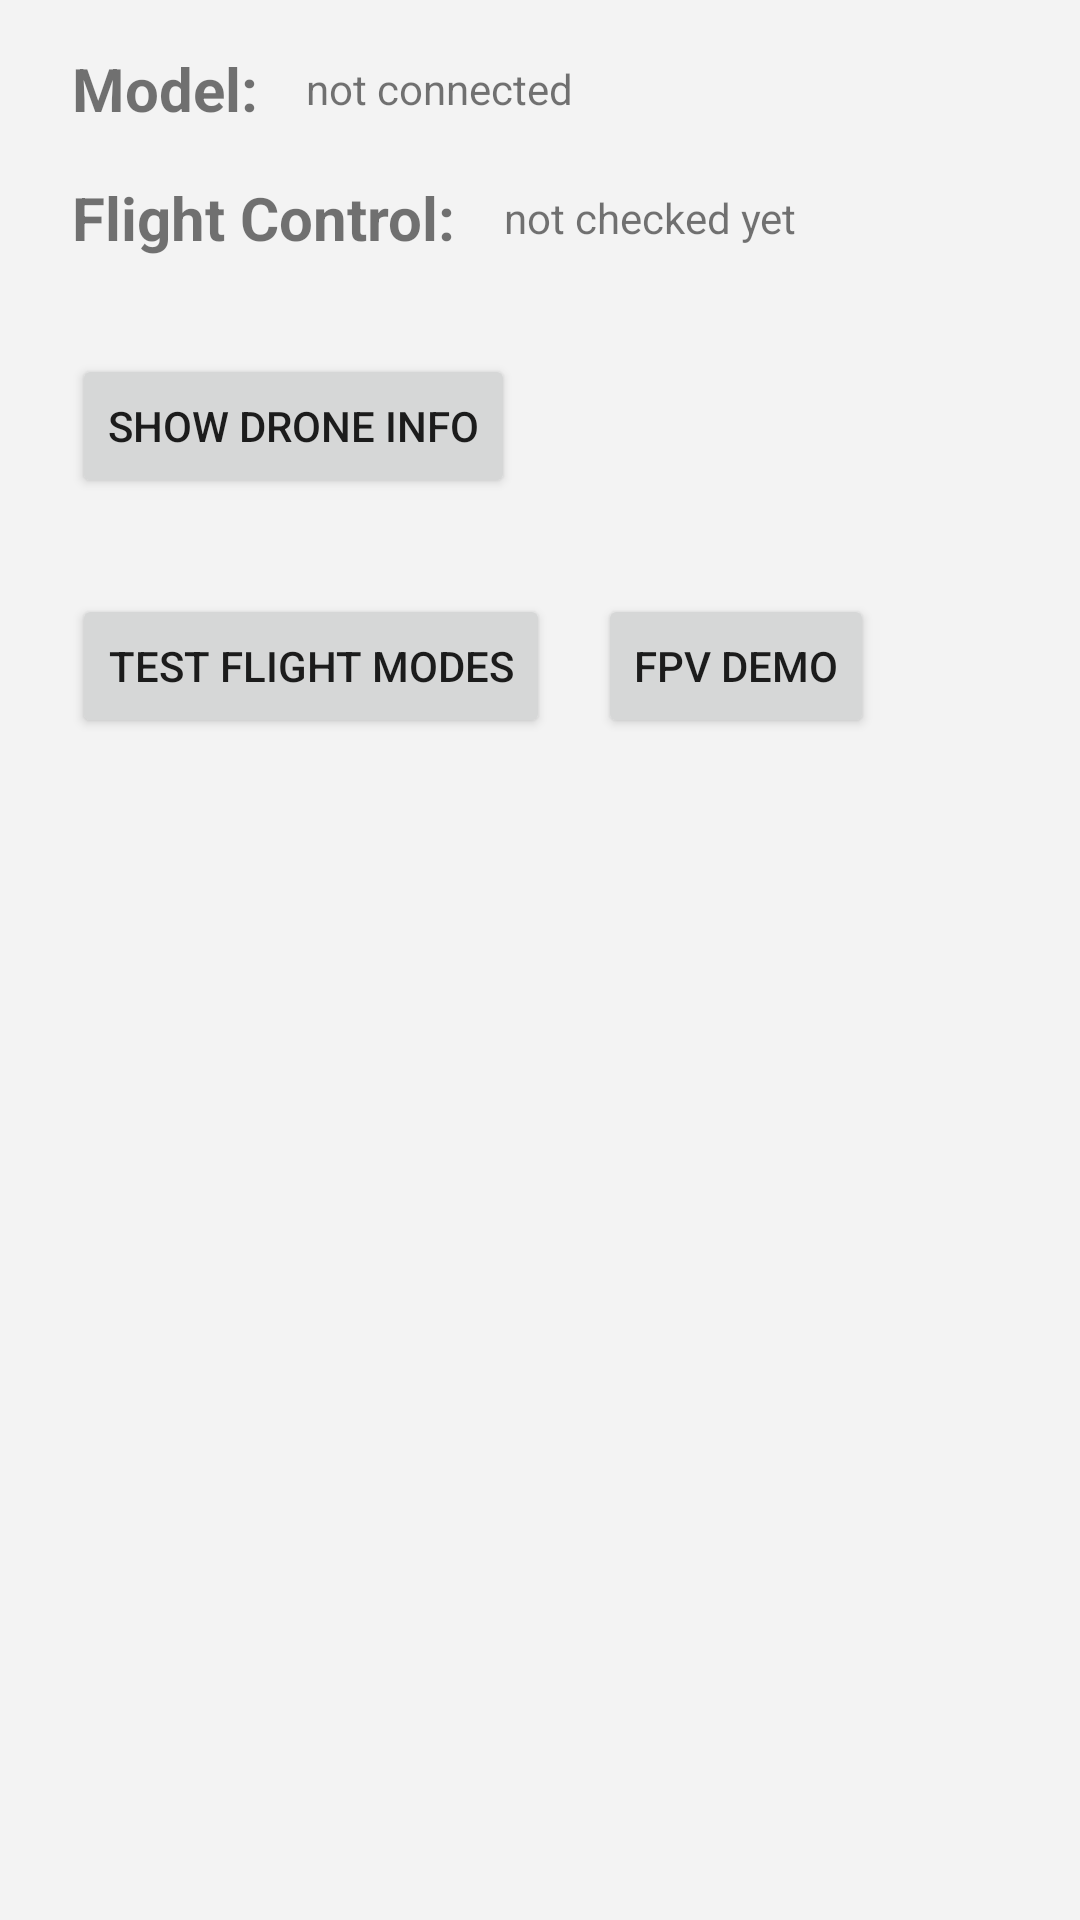

Android layout source for this screen:
<!-- AndroidManifest.xml: application theme Theme.ADDSDJI -->
<!-- res/layout/activity_main.xml -->
<?xml version="1.0" encoding="utf-8"?>
<ScrollView xmlns:android="http://schemas.android.com/apk/res/android"
    xmlns:app="http://schemas.android.com/apk/res-auto"
    xmlns:tools="http://schemas.android.com/tools"
    android:layout_width="match_parent"
    android:layout_height="match_parent"
    tools:context=".MainActivity">

    <LinearLayout
        android:layout_width="match_parent"
        android:layout_height="wrap_content"
        android:orientation="vertical"
        android:paddingHorizontal="24dp"
        android:paddingVertical="16dp">

        <LinearLayout
            android:layout_width="match_parent"
            android:layout_height="wrap_content"
            android:orientation="horizontal">

            <TextView
                android:id="@+id/txtView_label_productModelNameConnectionState"
                android:layout_width="wrap_content"
                android:layout_height="wrap_content"
                android:text="@string/label_productModelName"
                android:textSize="20sp"
                android:textStyle="bold" />

            <TextView
                android:id="@+id/txtView_productModelNameConnectionState"
                android:layout_width="wrap_content"
                android:layout_height="wrap_content"
                android:text="@string/product_not_connected"
                android:layout_marginStart="16dp"
                android:layout_gravity="center_vertical"/>

        </LinearLayout> 

        <LinearLayout
            android:layout_width="match_parent"
            android:layout_height="wrap_content"
            android:orientation="horizontal"
            android:layout_marginTop="16dp">

            <TextView
                android:id="@+id/txtView_label_FlightControlConnectionState"
                android:layout_width="wrap_content"
                android:layout_height="wrap_content"
                android:text="@string/label_flightControl"
                android:textSize="20sp"
                android:textStyle="bold" />

            <TextView
                android:id="@+id/txtView_flightControlConnectionState"
                android:layout_width="wrap_content"
                android:layout_height="wrap_content"
                android:text="@string/flightControl_not_checked_yet"
                android:layout_marginStart="16dp"
                android:layout_gravity="center_vertical"/>

        </LinearLayout> 

        <LinearLayout
            android:layout_width="match_parent"
            android:layout_height="wrap_content"
            android:orientation="horizontal"
            android:layout_marginTop="32dp">

            <Button
                android:id="@+id/btn_showDroneInfoActivity"
                android:layout_width="wrap_content"
                android:layout_height="wrap_content"
                android:text="@string/button_show_drone_info" />

        </LinearLayout> 

        <LinearLayout
            android:layout_width="match_parent"
            android:layout_height="wrap_content"
            android:orientation="horizontal"
            android:layout_marginTop="32dp">

            <Button
                android:id="@+id/btn_showTestFlightModesActivity"
                android:layout_width="wrap_content"
                android:layout_height="wrap_content"
                android:text="@string/button_test_flight_modes"/>

            <Button
                android:id="@+id/btn_showFPVDemoActivity"
                android:layout_width="wrap_content"
                android:layout_height="wrap_content"
                android:layout_marginStart="16dp"
                android:text="FPV Demo" />

        </LinearLayout>

    </LinearLayout>

</ScrollView>
<!-- resources referenced by this layout -->
<resources>
  <string name="button_show_drone_info">Show Drone Info</string>
  <string name="button_test_flight_modes">Test Flight Modes</string>
  <string name="flightControl_not_checked_yet">not checked yet</string>
  <string name="label_flightControl">Flight Control:</string>
  <string name="label_productModelName">Model:</string>
  <string name="product_not_connected">not connected</string>
  <style name="Theme.ADDSDJI" parent="Theme.MaterialComponents.DayNight.NoActionBar">
          
          <item name="android:colorBackground">@color/primaryColor</item>
  
          <item name="colorPrimary">@color/primaryDarkColor</item>
          <item name="colorPrimaryVariant">@color/primaryDarkColor</item>
          <item name="colorOnPrimary">@color/primaryTextColor</item>
          
          <item name="colorSecondary">@color/secondaryColor</item>
          <item name="colorSecondaryVariant">@color/secondaryDarkColor</item>
          <item name="colorOnSecondary">@color/secondaryTextColor</item>
          
          <item name="android:statusBarColor">?attr/colorPrimaryVariant</item>
          
      </style>
  <color name="primaryColor">#f3f3f3</color>
  <color name="primaryDarkColor">#b0bec5</color>
  <color name="primaryTextColor">#263238</color>
  <color name="secondaryColor">#00796b</color>
  <color name="secondaryDarkColor">#004c40</color>
  <color name="secondaryTextColor">#eceff1</color>
</resources>
